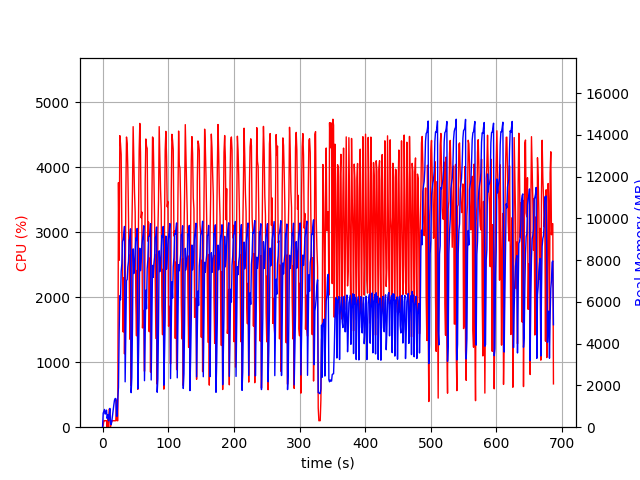

The data file committed next to this chart (first rows):
elapsed_time, nproc, cpu, mem_real, mem_virtual
3.8623809814453125e-05, 1, 0.0, 9.691, 3185
1.007, 12, 30.8, 671.5, 7387
2.016, 4, 102.0, 765.2, 2555
3.026, 6, 100.1, 850.6, 3435
4.035, 3, 100.1, 628.7, 2161
5.044, 3, 99.4, 705.6, 2161
6.05, 3, 100.1, 818.8, 2273
7.059, 4, 2.0, 420.2, 2012
8.068, 5, 124.9, 598.7, 2509
9.09, 3, 2.0, 307.1, 1665
10.1, 4, 279.0, 560.1, 2307
11.11, 6, 265.8, 899.9, 3124
12.12, 3, 1.0, 228.5, 1595
13.12, 1, 49.6, 121.5, 934.2
14.13, 1, 99.8, 287.5, 1254
15.15, 1, 100.9, 555.5, 1894
16.16, 1, 98.9, 797.5, 3180
17.17, 1, 100.0, 1064, 3180
18.18, 1, 98.8, 1294, 5740
19.19, 1, 99.9, 1372, 5228
20.2, 1, 99.8, 1372, 5228
21.21, 1, 419.9, 524.1, 10878
22.23, 1, 99.7, 524.1, 10878
23.24, 1, 100.8, 1376, 10398
24.25, 1, 3765, 1908, 10398
25.3, 1, 2569, 4522, 10486
26.32, 1, 4487, 6294, 17194
27.35, 1, 4363, 6102, 17778
28.37, 1, 4196, 7455, 17778
29.38, 1, 3041, 7828, 17778
30.39, 1, 2545, 8897, 17981
31.4, 1, 1465, 8974, 17981
32.41, 1, 2302, 9198, 17981
33.42, 1, 1128, 9614, 17981
34.43, 1, 1877, 2173, 17981
35.46, 1, 3582, 4670, 17981
36.48, 1, 4466, 7031, 17998
37.51, 1, 4363, 7065, 18210
38.53, 1, 3967, 7679, 18210
39.54, 1, 3259, 7938, 18212
40.55, 1, 2484, 8967, 18212
41.56, 1, 1355, 9043, 18212
42.57, 1, 2657, 9498, 18212
43.58, 1, 638.2, 1654, 18724
44.59, 1, 2994, 2381, 18212
45.6, 1, 3661, 4830, 18212
46.61, 1, 4626, 8539, 18372
47.63, 1, 4098, 7359, 18482
48.65, 1, 3621, 7740, 18482
49.68, 1, 3309, 8370, 18482
50.7, 1, 1949, 9066, 18482
51.71, 1, 1407, 8977, 18482
52.72, 1, 2413, 9515, 18482
53.73, 1, 583.5, 1837, 18482
54.74, 1, 3149, 3326, 18482
55.75, 1, 4251, 5235, 18482
56.78, 1, 4676, 8570, 18636
57.8, 1, 4232, 7497, 18636
58.82, 1, 3222, 7931, 18636
59.85, 1, 3312, 8680, 18636
... 617 more rows
